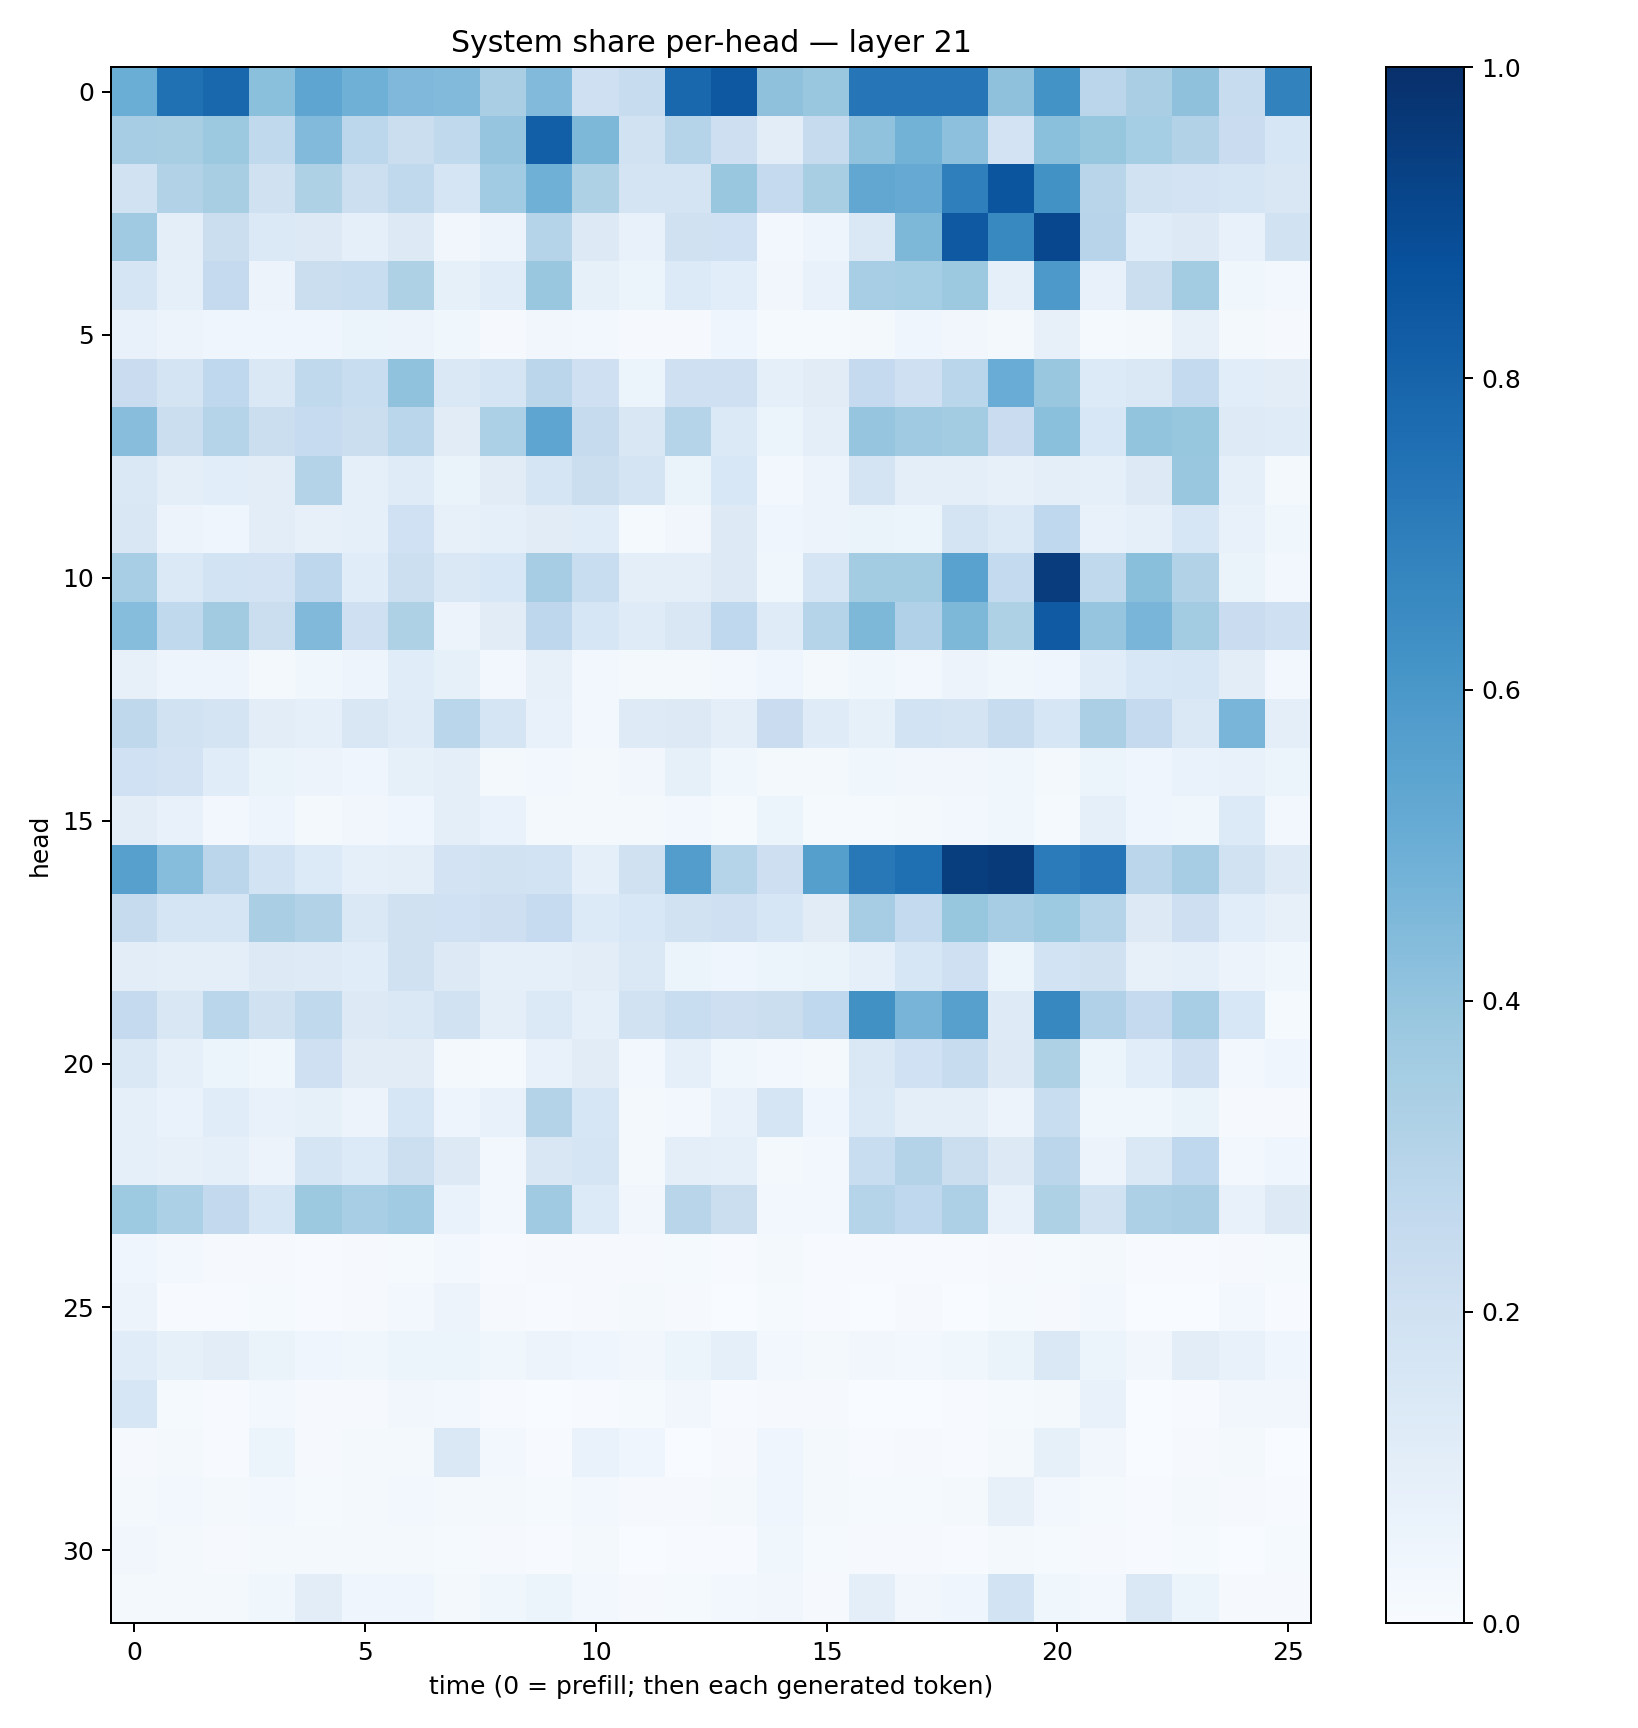

The file beside this chart, header and first rows:
0.5001242, 0.75286365, 0.7887225, 0.41798636, 0.53770757, 0.4914729, 0.45225027, 0.44365233, 0.33853552, 0.44421455, 0.20617802, 0.23549749, 0.785197, 0.84722733, 0.41192824, 0.38810852, 0.73069036, 0.72756773, 0.727133, 0.41278318, 0.6189208, 0.2822582, 0.33933088, 0.41354352
0.3503, 0.3416, 0.3774, 0.2626, 0.4447, 0.278, 0.2246, 0.2627, 0.3959, 0.8178, 0.4553, 0.189, 0.3026, 0.2118, 0.1039, 0.2445, 0.4072, 0.4771, 0.4168, 0.1822, 0.4182, 0.3931, 0.3552, 0.3095
0.1897, 0.312, 0.3413, 0.1986, 0.3232, 0.2165, 0.263, 0.1715, 0.3654, 0.4922, 0.324, 0.1739, 0.1788, 0.3887, 0.2509, 0.3427, 0.529, 0.5154, 0.6922, 0.859, 0.6222, 0.2893, 0.1949, 0.1823
0.3674, 0.09787, 0.2262, 0.1382, 0.1314, 0.09093, 0.1283, 0.03512, 0.05793, 0.2992, 0.1285, 0.07073, 0.1968, 0.2012, 0.02829, 0.0496, 0.1435, 0.4559, 0.8426, 0.6581, 0.9074, 0.2965, 0.1156, 0.1325
0.1714, 0.08838, 0.2519, 0.05826, 0.2256, 0.2333, 0.3205, 0.08555, 0.1153, 0.3882, 0.08262, 0.06041, 0.1363, 0.1072, 0.03207, 0.0721, 0.3475, 0.355, 0.3775, 0.08992, 0.5924, 0.07625, 0.2201, 0.3559
0.07118, 0.05854, 0.03927, 0.04118, 0.04568, 0.054, 0.05718, 0.03784, 0.009477, 0.03358, 0.0275, 0.01144, 0.01107, 0.03928, 0.01532, 0.01525, 0.02326, 0.04045, 0.03357, 0.01572, 0.08022, 0.01491, 0.01979, 0.08046
0.2289, 0.1785, 0.269, 0.1439, 0.2631, 0.2325, 0.407, 0.1481, 0.1716, 0.2838, 0.2081, 0.06059, 0.2036, 0.2073, 0.09198, 0.1123, 0.2506, 0.2074, 0.2884, 0.5074, 0.39, 0.1336, 0.1474, 0.2566
0.4291, 0.2232, 0.3037, 0.2228, 0.25, 0.2221, 0.2863, 0.1095, 0.3296, 0.5383, 0.246, 0.1518, 0.2974, 0.1376, 0.05276, 0.09631, 0.3963, 0.3693, 0.3555, 0.2294, 0.42, 0.1531, 0.4003, 0.3938
0.1445, 0.09533, 0.1068, 0.1047, 0.3075, 0.09206, 0.1184, 0.06388, 0.1097, 0.167, 0.222, 0.1728, 0.06612, 0.1541, 0.02378, 0.05833, 0.1789, 0.09801, 0.09876, 0.08057, 0.09958, 0.08649, 0.13, 0.3854
0.1509, 0.05758, 0.04575, 0.1053, 0.07834, 0.09136, 0.2009, 0.0782, 0.09269, 0.1111, 0.1147, 0.01535, 0.03154, 0.1321, 0.04125, 0.0557, 0.06399, 0.05227, 0.1761, 0.1389, 0.2675, 0.07153, 0.09351, 0.1635
0.3443, 0.139, 0.1856, 0.1801, 0.2762, 0.1159, 0.2157, 0.1476, 0.1539, 0.3478, 0.2319, 0.09916, 0.0995, 0.1297, 0.03769, 0.1667, 0.3594, 0.3557, 0.5514, 0.255, 0.9531, 0.262, 0.4221, 0.3133
0.432, 0.2645, 0.3599, 0.2192, 0.4463, 0.2086, 0.3229, 0.05626, 0.1111, 0.277, 0.1607, 0.1192, 0.151, 0.2667, 0.1173, 0.3014, 0.454, 0.3169, 0.457, 0.3239, 0.8364, 0.3953, 0.4652, 0.3582
0.07966, 0.04732, 0.04745, 0.02105, 0.03556, 0.04995, 0.1153, 0.08353, 0.03084, 0.07855, 0.02373, 0.01799, 0.02041, 0.02896, 0.04009, 0.017, 0.0384, 0.03047, 0.05691, 0.03822, 0.03941, 0.1169, 0.1538, 0.1587
0.2731, 0.1884, 0.1767, 0.1022, 0.08985, 0.1516, 0.1174, 0.2863, 0.1689, 0.07146, 0.02982, 0.1225, 0.1314, 0.09686, 0.2302, 0.12, 0.08517, 0.1849, 0.1747, 0.2364, 0.1575, 0.332, 0.2508, 0.1466
0.2007, 0.1823, 0.1133, 0.06474, 0.05595, 0.04255, 0.08304, 0.1007, 0.01795, 0.0268, 0.02224, 0.03377, 0.08317, 0.03788, 0.01593, 0.01761, 0.03528, 0.03325, 0.03412, 0.03886, 0.01995, 0.05128, 0.04356, 0.06722
0.1038, 0.07339, 0.03061, 0.04918, 0.01927, 0.03246, 0.04048, 0.09987, 0.06662, 0.02196, 0.02208, 0.01955, 0.02919, 0.01475, 0.05407, 0.01253, 0.01182, 0.01756, 0.02549, 0.03536, 0.01387, 0.09123, 0.03991, 0.0378
0.5615, 0.4319, 0.2835, 0.1869, 0.1365, 0.08704, 0.09845, 0.1831, 0.1879, 0.1842, 0.09041, 0.1964, 0.5727, 0.3007, 0.2138, 0.563, 0.7223, 0.7565, 0.9471, 0.9603, 0.7076, 0.7302, 0.2818, 0.3489
0.2424, 0.1643, 0.171, 0.3386, 0.3095, 0.146, 0.1954, 0.2022, 0.2123, 0.2484, 0.1344, 0.154, 0.1937, 0.2081, 0.1625, 0.1129, 0.3506, 0.2557, 0.393, 0.3505, 0.3727, 0.3018, 0.1288, 0.2117
0.1048, 0.1013, 0.09554, 0.1252, 0.1248, 0.1167, 0.1965, 0.1272, 0.08622, 0.09356, 0.1018, 0.1419, 0.05943, 0.0458, 0.06208, 0.06624, 0.0901, 0.1619, 0.2061, 0.05964, 0.1863, 0.1957, 0.07974, 0.09199
0.2522, 0.1488, 0.2861, 0.1982, 0.2629, 0.131, 0.1447, 0.1943, 0.09914, 0.1387, 0.09164, 0.1888, 0.2339, 0.213, 0.2207, 0.2664, 0.6278, 0.4696, 0.5615, 0.1229, 0.6643, 0.3183, 0.2516, 0.346
0.1423, 0.08717, 0.0591, 0.0377, 0.2066, 0.1097, 0.1133, 0.01848, 0.01519, 0.07256, 0.1111, 0.02629, 0.09184, 0.03762, 0.02724, 0.01746, 0.1428, 0.203, 0.2378, 0.1294, 0.3232, 0.05215, 0.1075, 0.2098
0.0911, 0.06642, 0.1138, 0.07577, 0.08564, 0.05856, 0.1591, 0.04722, 0.07441, 0.3066, 0.1606, 0.0172, 0.02851, 0.07245, 0.1641, 0.04587, 0.1401, 0.0952, 0.1007, 0.05572, 0.2315, 0.03906, 0.0381, 0.06387
0.0935, 0.07985, 0.0877, 0.05671, 0.1661, 0.1345, 0.2183, 0.1311, 0.0242, 0.1516, 0.1667, 0.02025, 0.09402, 0.09162, 0.01598, 0.02634, 0.2339, 0.3051, 0.2257, 0.1256, 0.2822, 0.0568, 0.1474, 0.2676
0.3719, 0.3293, 0.2599, 0.1595, 0.3752, 0.3455, 0.367, 0.06912, 0.02925, 0.3704, 0.1364, 0.03302, 0.291, 0.2206, 0.02817, 0.03023, 0.2988, 0.2663, 0.3281, 0.07535, 0.3223, 0.1882, 0.3264, 0.3391
0.04051, 0.02777, 0.009663, 0.00892, 0.00699, 0.008564, 0.01351, 0.03107, 0.006508, 0.009971, 0.009825, 0.01089, 0.01215, 0.00615, 0.01679, 0.00665, 0.004747, 0.007178, 0.006736, 0.009376, 0.01293, 0.02079, 0.005768, 0.005552
0.05699, 0.006265, 0.00516, 0.01312, 0.00458, 0.00809, 0.02962, 0.05802, 0.009318, 0.00699, 0.01028, 0.02098, 0.01136, 0.0007035, 0.01304, 0.00647, 0.001471, 0.00989, 0.003315, 0.01257, 0.01035, 0.02594, 0.002498, 0.00258
0.117, 0.08502, 0.1017, 0.06533, 0.04672, 0.0381, 0.05187, 0.05284, 0.03764, 0.05715, 0.04317, 0.03295, 0.05152, 0.08816, 0.02506, 0.01868, 0.03483, 0.02706, 0.03684, 0.06503, 0.1413, 0.06138, 0.03451, 0.1022
0.1574, 0.01338, 0.004123, 0.03041, 0.008737, 0.009259, 0.03126, 0.03054, 0.006225, 0.002838, 0.007025, 0.01204, 0.03364, 0.007705, 0.01042, 0.01001, 0.00238, 0.00364, 0.004744, 0.01284, 0.02161, 0.07095, 0.003254, 0.005261
0.0103, 0.01937, 0.006164, 0.06021, 0.00896, 0.0167, 0.02248, 0.1422, 0.0279, 0.005986, 0.06725, 0.03939, 0.00261, 0.01075, 0.03956, 0.01903, 0.006694, 0.009718, 0.004991, 0.02022, 0.08225, 0.0343, 0.002952, 0.008508
0.01778, 0.02499, 0.01983, 0.03004, 0.0156, 0.0222, 0.02756, 0.0175, 0.02227, 0.01204, 0.02356, 0.008273, 0.009663, 0.0215, 0.04177, 0.01644, 0.01379, 0.01262, 0.01841, 0.08115, 0.02599, 0.01363, 0.007072, 0.01611
0.03312, 0.01567, 0.008042, 0.01623, 0.01714, 0.02158, 0.0174, 0.01502, 0.01027, 0.007071, 0.01962, 0.003315, 0.005929, 0.004956, 0.03517, 0.01483, 0.01153, 0.01152, 0.006087, 0.02313, 0.01535, 0.01012, 0.007279, 0.01183
0.02334, 0.01939, 0.01709, 0.03587, 0.105, 0.04627, 0.0419, 0.02018, 0.03888, 0.05436, 0.02752, 0.008669, 0.01282, 0.02673, 0.03219, 0.01128, 0.09837, 0.03359, 0.04464, 0.185, 0.03891, 0.02989, 0.1429, 0.05121
